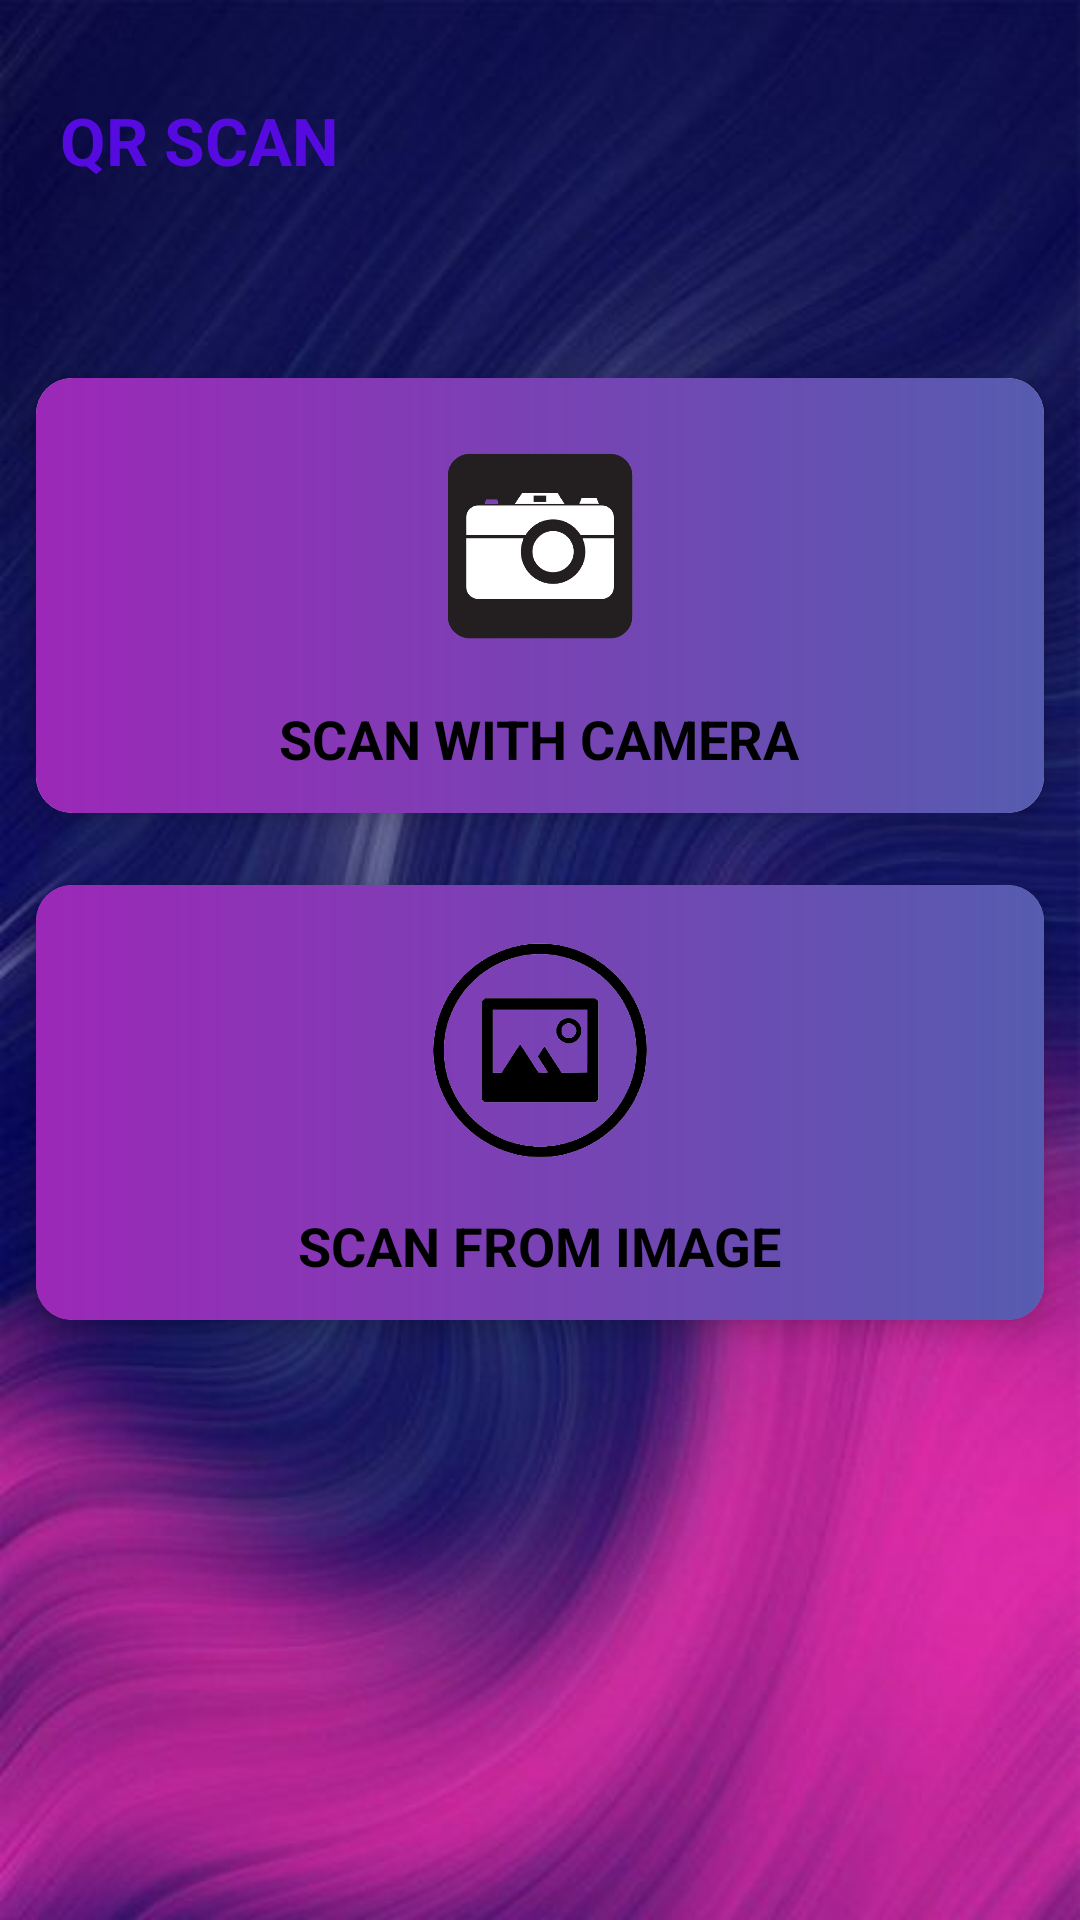

Layout XML and referenced resources for this Android screen:
<!-- AndroidManifest.xml: application theme Theme.AlphaFit -->
<!-- res/layout/activity_qrscan.xml -->
<?xml version="1.0" encoding="utf-8"?>
<ScrollView xmlns:android="http://schemas.android.com/apk/res/android"
    xmlns:app="http://schemas.android.com/apk/res-auto"
    xmlns:tools="http://schemas.android.com/tools"
    android:layout_width="match_parent"
    android:layout_height="match_parent"
    android:background="@drawable/poster"
    tools:context=".QRScan">

    <LinearLayout
        android:orientation="vertical"
        android:layout_width="match_parent"
        android:layout_height="match_parent">


        <RelativeLayout
            android:layout_marginTop="32dp"
            android:layout_marginRight="20dp"
            android:layout_marginLeft="20dp"
            android:layout_width="match_parent"
            android:layout_height="wrap_content">

            <TextView
                android:id="@+id/qr"
                android:layout_width="wrap_content"
                android:layout_height="wrap_content"
                android:text="QR SCAN"
                android:textColor="#FC560BE1"
                android:textSize="22sp"
                android:textStyle="bold" />
            <ImageView
                android:layout_alignParentRight="true"
                android:src="@drawable/alphafit"
                android:layout_width="82dp"
                android:layout_height="82dp"/>


        </RelativeLayout>

        <GridLayout
            android:layout_width= "match_parent"
            android:layout_height="wrap_content"
            android:columnOrderPreserved="false"
            android:alignmentMode="alignMargins"
            android:rowCount="1"
            android:columnCount="1">

            <androidx.cardview.widget.CardView
                android:id="@+id/camera_scan"
                android:layout_width="145dp"
                android:layout_height="145dp"
                android:layout_rowWeight="1"
                android:layout_columnWeight="1"
                android:layout_margin="12dp"
                app:cardCornerRadius="12dp"
                app:cardElevation="6dp">

                <LinearLayout
                    android:layout_width="match_parent"
                    android:layout_height="match_parent"
                    android:background="@drawable/backgroundcolor"
                    android:gravity="center"
                    android:orientation="vertical"
                    android:padding="16dp">

                    <ImageView
                        android:layout_width="80dp"
                        android:layout_height="80dp"
                        android:src="@drawable/camera" />

                    <TextView
                        android:layout_width="wrap_content"
                        android:layout_height="wrap_content"
                        android:layout_marginTop="12dp"
                        android:text="SCAN WITH CAMERA"
                        android:textColor="#000000"
                        android:textSize="18sp"
                        android:textStyle="bold" />
                </LinearLayout>
            </androidx.cardview.widget.CardView>

            <androidx.cardview.widget.CardView
                android:id="@+id/img_scan"
                android:layout_width="145dp"
                android:layout_height="145dp"
                app:cardBackgroundColor="#ca72e0"
                android:layout_columnWeight="1"
                android:layout_rowWeight="1"
                app:cardElevation="6dp"
                app:cardCornerRadius="12dp"
                android:layout_margin="12dp">

                <LinearLayout
                    android:layout_width="match_parent"
                    android:layout_height="match_parent"
                    android:background="@drawable/backgroundcolor"
                    android:gravity="center"
                    android:orientation="vertical"
                    android:padding="16dp">

                    <ImageView
                        android:layout_width="80dp"
                        android:layout_height="80dp"
                        android:src="@drawable/gallery" />

                    <TextView
                        android:layout_width="wrap_content"
                        android:layout_height="wrap_content"
                        android:layout_marginTop="12dp"
                        android:text="SCAN FROM IMAGE"
                        android:textColor="#000000"
                        android:textSize="18sp"
                        android:textStyle="bold" />
                </LinearLayout>
            </androidx.cardview.widget.CardView>
        </GridLayout>
    </LinearLayout>
</ScrollView>
<!-- resources referenced by this layout -->
<resources>
  <!-- drawable backgroundcolor (drawable) -->
  <?xml version="1.0" encoding="utf-8"?>
  <shape xmlns:android="http://schemas.android.com/apk/res/android">
      <gradient android:startColor="#9c28b8"
          android:endColor="#565cb0"/>
  
  </shape>
  <!-- drawable camera: png bitmap (drawable, 21535 bytes) -->
  <!-- drawable gallery: png bitmap (drawable, 34588 bytes) -->
  <!-- drawable poster: jpg bitmap (drawable, 30733 bytes) -->
  <style name="Theme.AlphaFit" parent="Theme.MaterialComponents.DayNight.DarkActionBar">
          
          <item name="colorPrimary">@color/purple_500</item>
          <item name="colorPrimaryVariant">@color/purple_700</item>
          <item name="colorOnPrimary">@color/white</item>
          
          <item name="colorSecondary">@color/teal_200</item>
          <item name="colorSecondaryVariant">@color/teal_700</item>
          <item name="colorOnSecondary">@color/black</item>
          
          <item name="android:statusBarColor" tools:targetApi="l">?attr/colorPrimaryVariant</item>
          
      </style>
  <!-- not gathered from this repository: default colours our renderer supplied (Android Studio template values) -->
  <color name="purple_500">#FF6200EE</color>
  <color name="purple_700">#FF3700B3</color>
  <color name="teal_200">#FF03DAC5</color>
  <color name="teal_700">#FF018786</color>
  <color name="black">#FF000000</color>
  <color name="white">#FFFFFFFF</color>
</resources>
